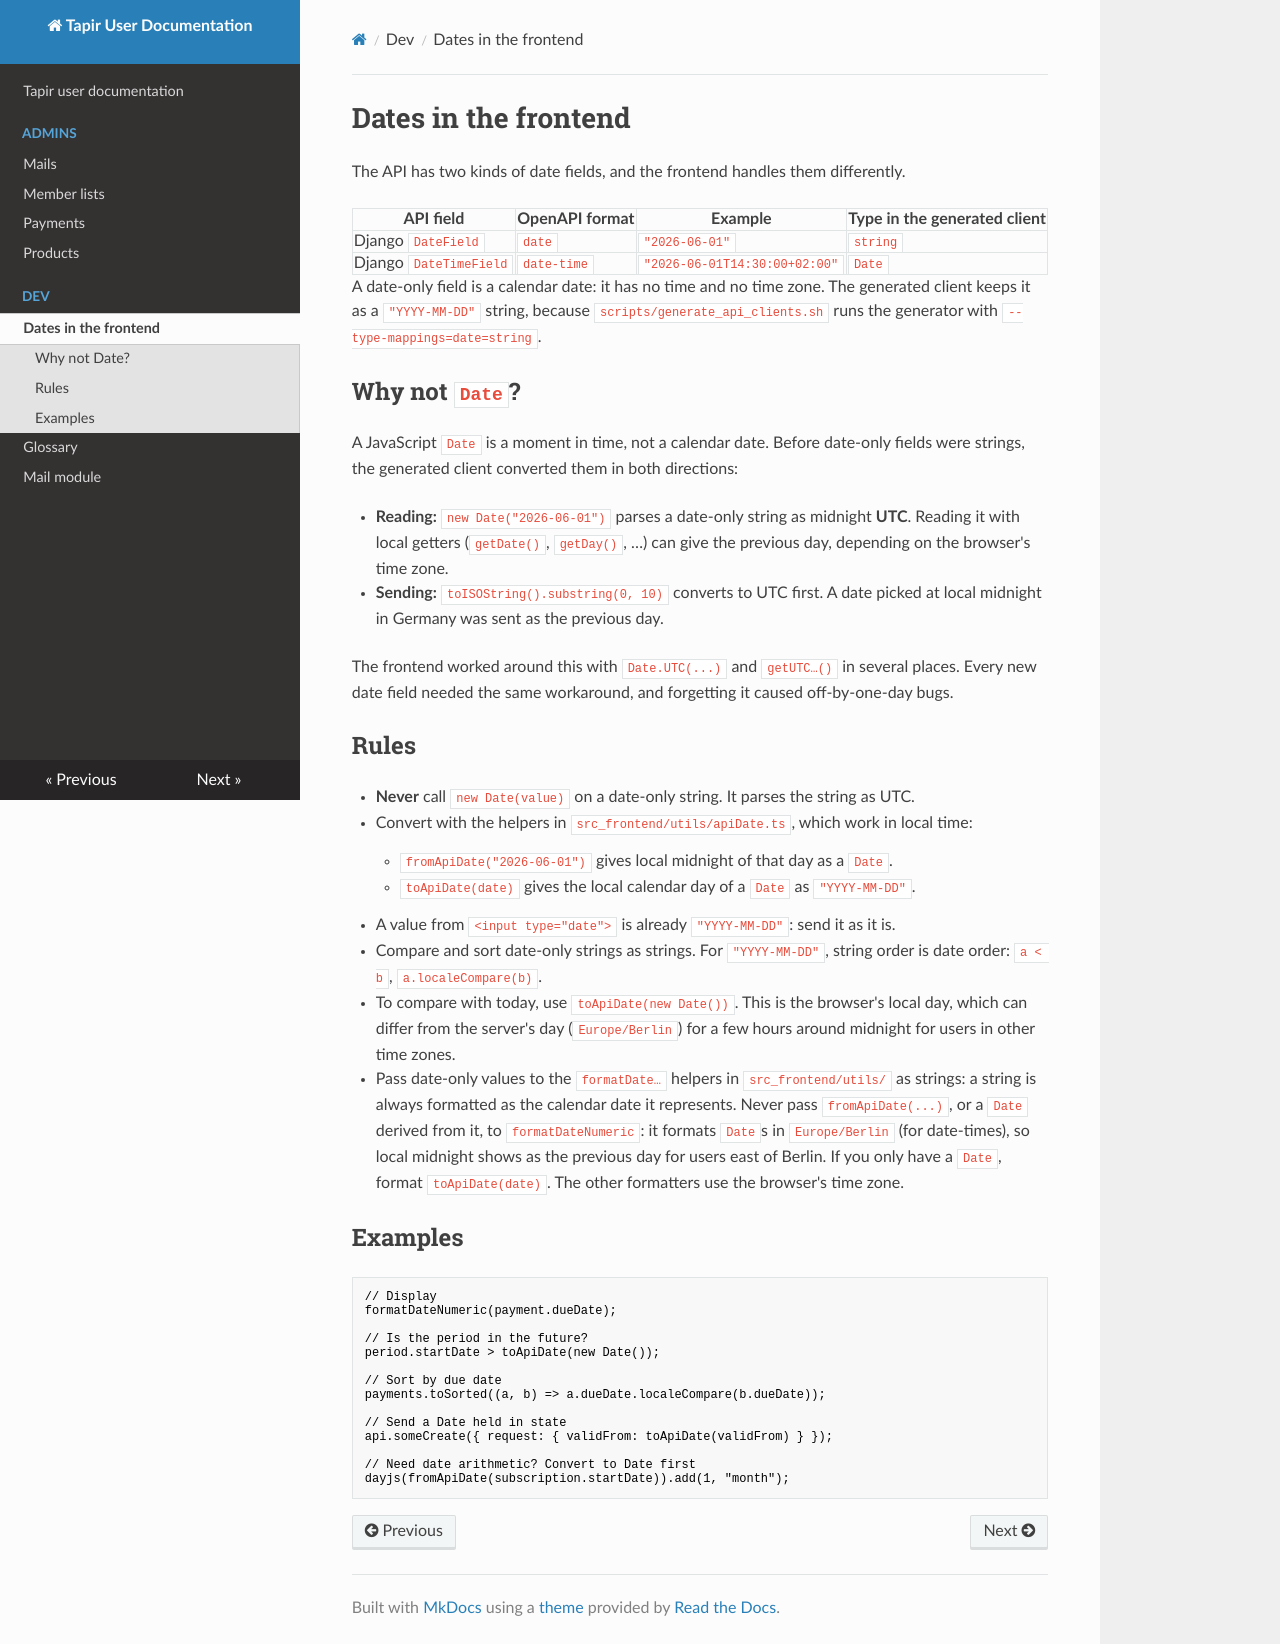

repository: FoodCoopX/wirgarten-tapir · page: dev/frontend_dates/index.html · generator: mkdocs

# Dates in the frontend

The API has two kinds of date fields, and the frontend handles them differently.

| API field              | OpenAPI format | Example                       | Type in the generated client |
|------------------------|----------------|-------------------------------|------------------------------|
| Django `DateField`     | `date`         | `"2026-06-01"`                | `string`                     |
| Django `DateTimeField` | `date-time`    | `"2026-06-01T14:30:00+02:00"` | `Date`                       |

A date-only field is a calendar date: it has no time and no time zone. The generated client
keeps it as a `"YYYY-MM-DD"` string, because `scripts/generate_api_clients.sh` runs the
generator with `--type-mappings=date=string`.

## Why not `Date`?

A JavaScript `Date` is a moment in time, not a calendar date. Before date-only fields were
strings, the generated client converted them in both directions:

- **Reading:** `new Date("2026-06-01")` parses a date-only string as midnight **UTC**. Reading
  it with local getters (`getDate()`, `getDay()`, …) can give the previous day, depending on
  the browser's time zone.
- **Sending:** `toISOString().substring(0, 10)` converts to UTC first. A date picked at local
  midnight in Germany was sent as the previous day.

The frontend worked around this with `Date.UTC(...)` and `getUTC…()` in several places. Every
new date field needed the same workaround, and forgetting it caused off-by-one-day bugs.

## Rules

- **Never** call `new Date(value)` on a date-only string. It parses the string as UTC.
- Convert with the helpers in `src_frontend/utils/apiDate.ts`, which work in local time:
    - `fromApiDate("2026-06-01")` gives local midnight of that day as a `Date`.
    - `toApiDate(date)` gives the local calendar day of a `Date` as `"YYYY-MM-DD"`.
- A value from `<input type="date">` is already `"YYYY-MM-DD"`: send it as it is.
- Compare and sort date-only strings as strings. For `"YYYY-MM-DD"`, string order is date
  order: `a < b`, `a.localeCompare(b)`.
- To compare with today, use `toApiDate(new Date())`. This is the browser's local day, which
  can differ from the server's day (`Europe/Berlin`) for a few hours around midnight for users
  in other time zones.
- Pass date-only values to the `formatDate…` helpers in `src_frontend/utils/` as strings: a
  string is always formatted as the calendar date it represents. Never pass `fromApiDate(...)`,
  or a `Date` derived from it, to `formatDateNumeric`: it formats `Date`s in `Europe/Berlin`
  (for date-times), so local midnight shows as the previous day for users east of Berlin. If you
  only have a `Date`, format `toApiDate(date)`. The other formatters use the browser's time zone.

## Examples

```tsx
// Display
formatDateNumeric(payment.dueDate);

// Is the period in the future?
period.startDate > toApiDate(new Date());

// Sort by due date
payments.toSorted((a, b) => a.dueDate.localeCompare(b.dueDate));

// Send a Date held in state
api.someCreate({ request: { validFrom: toApiDate(validFrom) } });

// Need date arithmetic? Convert to Date first
dayjs(fromApiDate(subscription.startDate)).add(1, "month");
```
